Dataset: 200 (GitHub, internet-of-production/microstructure-deep-generative-models). Classes: fine grain 0, fine grain 1, fine grain 2, middle grain 3, middle grain 4, middle grain 5, coarse grain 6, coarse grain 7, coarse grain 8.

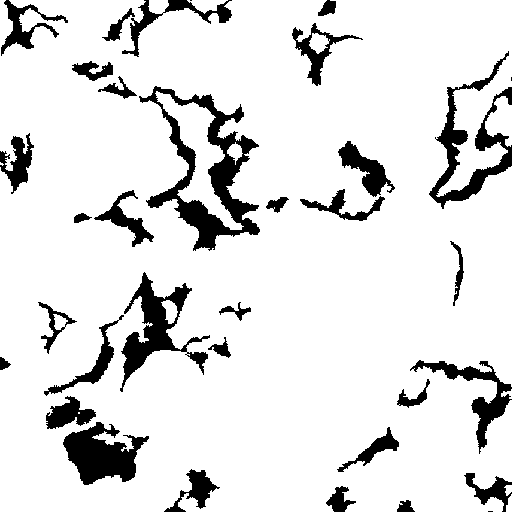
Label: coarse grain 6

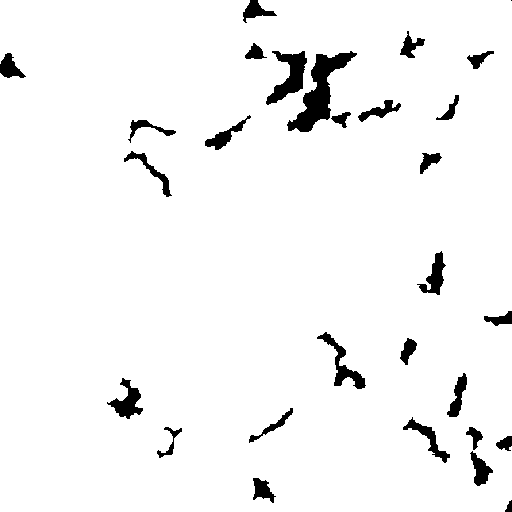
Label: coarse grain 8

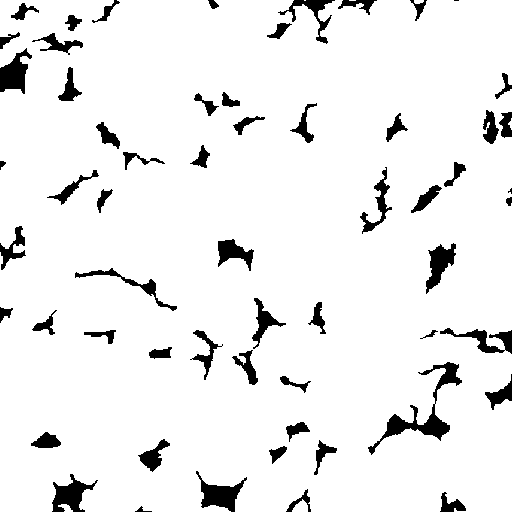
Label: fine grain 2

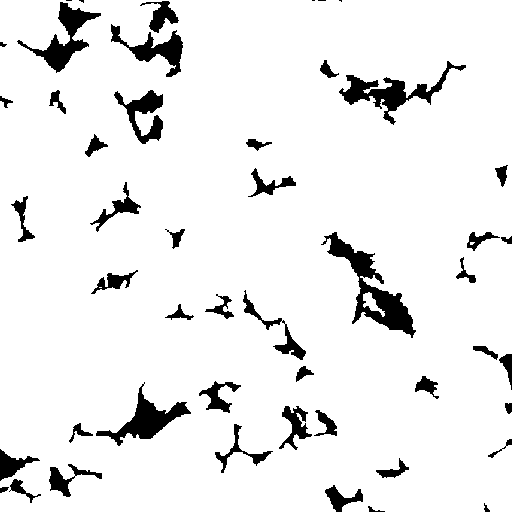
Label: fine grain 1

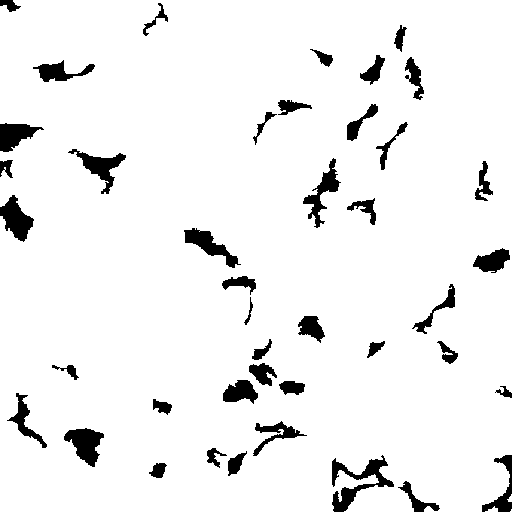
Label: middle grain 5

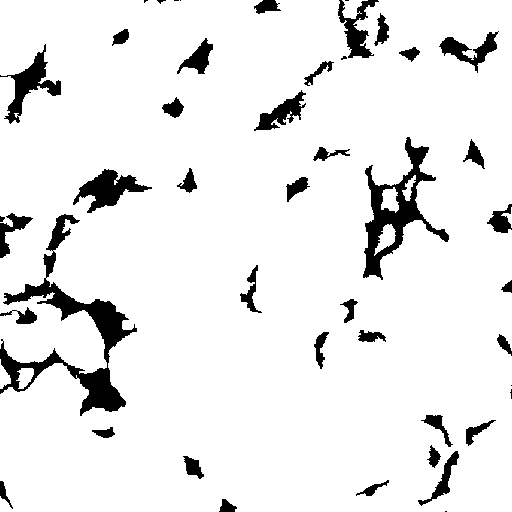
Label: middle grain 4
